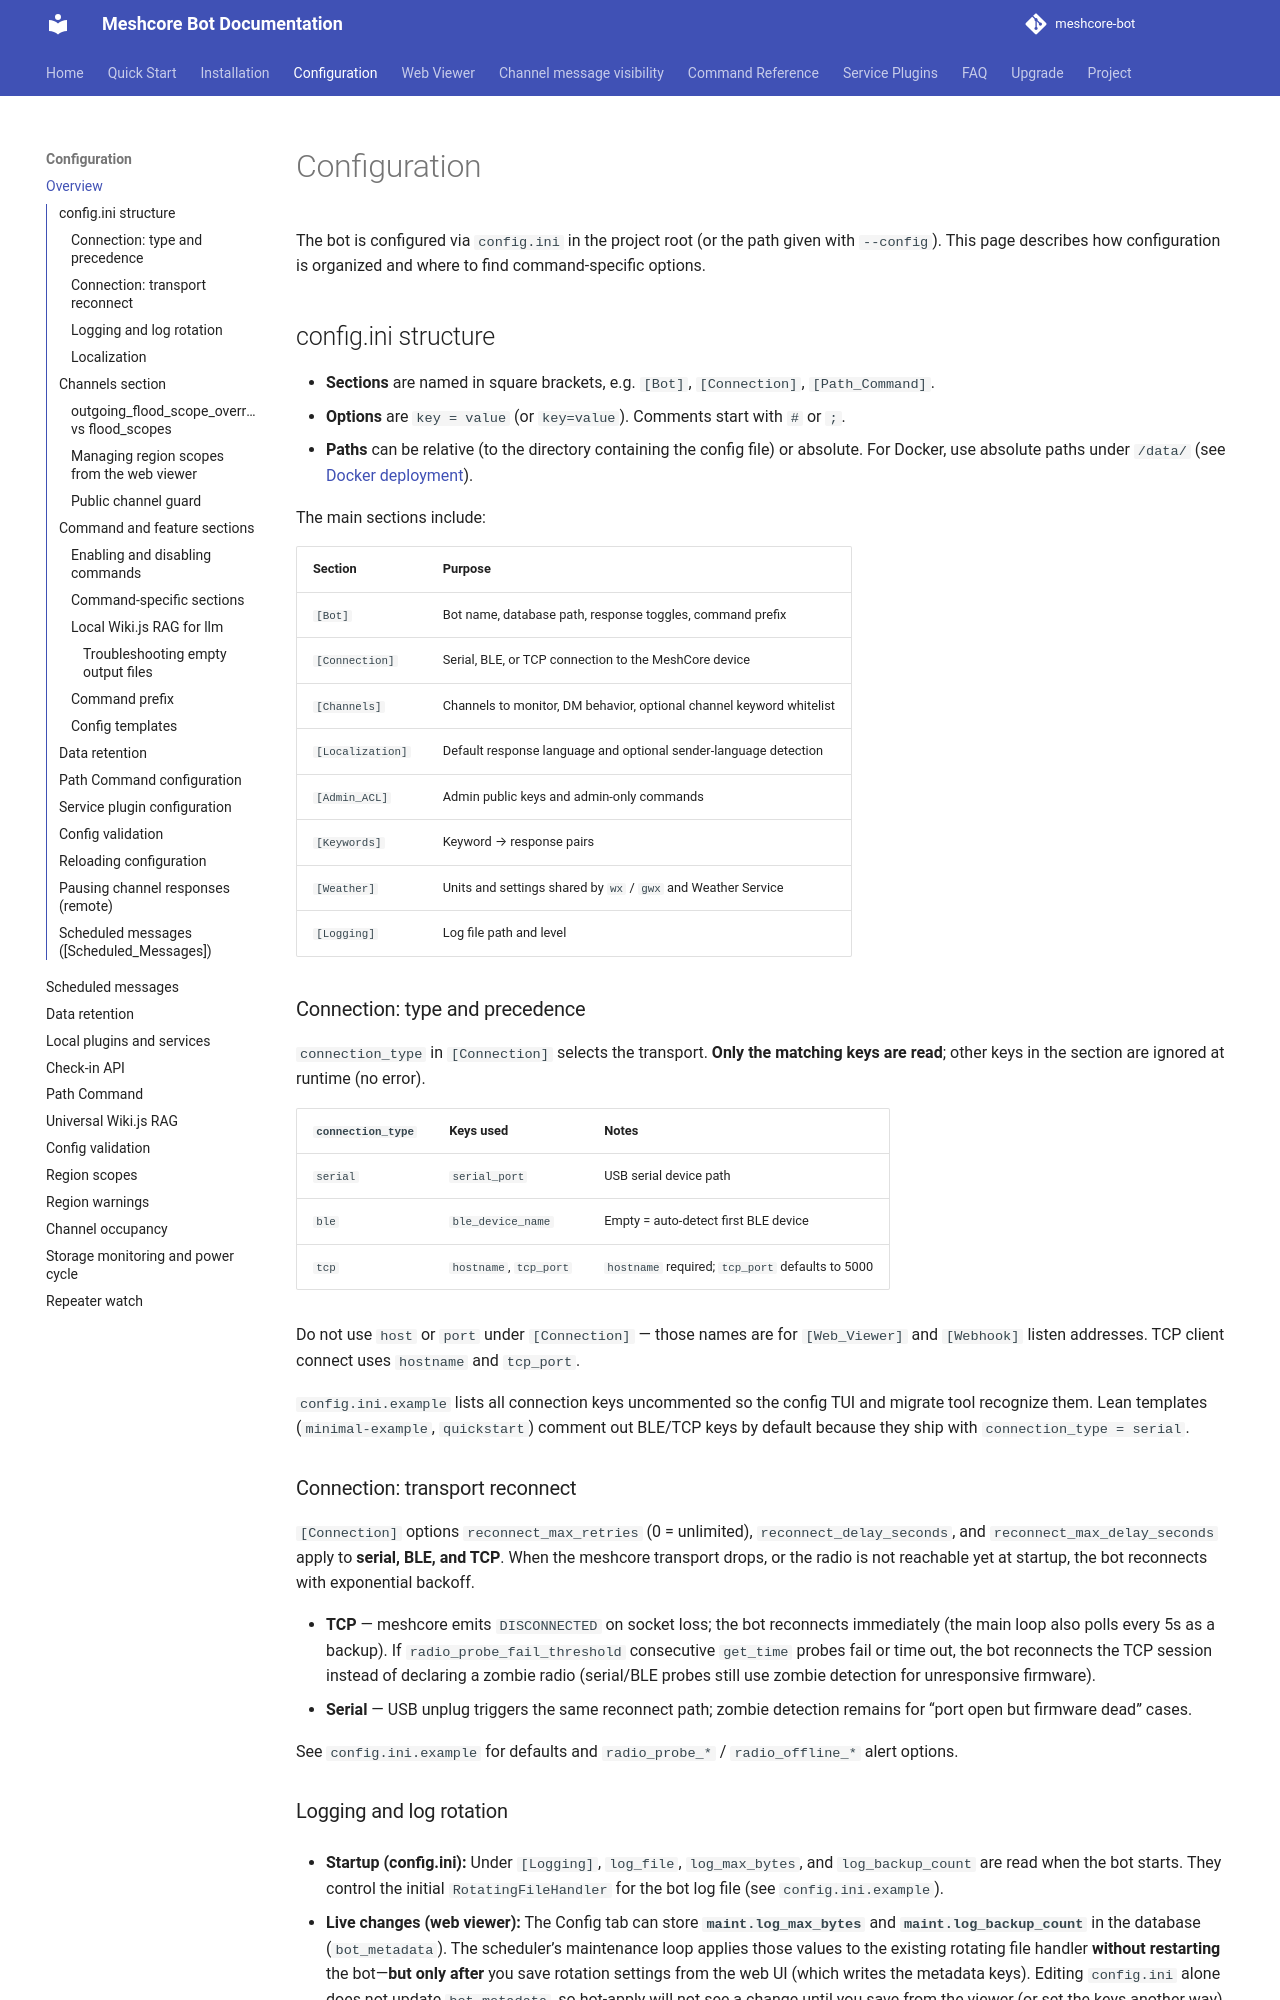

repository: Camousse88/meshcore-bot_Baliz · page: configuration/index.html · generator: mkdocs

# Configuration

The bot is configured via `config.ini` in the project root (or the path given with `--config`). This page describes how configuration is organized and where to find command-specific options.

## config.ini structure

- **Sections** are named in square brackets, e.g. `[Bot]`, `[Connection]`, `[Path_Command]`.
- **Options** are `key = value` (or `key=value`). Comments start with `#` or `;`.
- **Paths** can be relative (to the directory containing the config file) or absolute. For Docker, use absolute paths under `/data/` (see [Docker deployment](docker.md)).

The main sections include:

| Section | Purpose |
|--------|---------|
| `[Bot]` | Bot name, database path, response toggles, command prefix |
| `[Connection]` | Serial, BLE, or TCP connection to the MeshCore device |
| `[Channels]` | Channels to monitor, DM behavior, optional channel keyword whitelist |
| `[Localization]` | Default response language and optional sender-language detection |
| `[Admin_ACL]` | Admin public keys and admin-only commands |
| `[Keywords]` | Keyword → response pairs |
| `[Weather]` | Units and settings shared by `wx` / `gwx` and Weather Service |
| `[Logging]` | Log file path and level |

### Connection: type and precedence

`connection_type` in `[Connection]` selects the transport. **Only the matching keys are read**; other keys in the section are ignored at runtime (no error).

| `connection_type` | Keys used | Notes |
|-------------------|-----------|--------|
| `serial` | `serial_port` | USB serial device path |
| `ble` | `ble_device_name` | Empty = auto-detect first BLE device |
| `tcp` | `hostname`, `tcp_port` | `hostname` required; `tcp_port` defaults to 5000 |

Do not use `host` or `port` under `[Connection]` — those names are for `[Web_Viewer]` and `[Webhook]` listen addresses. TCP client connect uses `hostname` and `tcp_port`.

`config.ini.example` lists all connection keys uncommented so the config TUI and migrate tool recognize them. Lean templates (`minimal-example`, `quickstart`) comment out BLE/TCP keys by default because they ship with `connection_type = serial`.

### Connection: transport reconnect

`[Connection]` options `reconnect_max_retries` (0 = unlimited), `reconnect_delay_seconds`, and `reconnect_max_delay_seconds` apply to **serial, BLE, and TCP**. When the meshcore transport drops, the bot schedules reconnect with exponential backoff.

- **TCP** — meshcore emits `DISCONNECTED` on socket loss; the bot reconnects immediately (the main loop also polls every 5s as a backup). If `radio_probe_fail_threshold` consecutive `get_time` probes fail or time out, the bot reconnects the TCP session instead of declaring a zombie radio (serial/BLE probes still use zombie detection for unresponsive firmware).
- **Serial** — USB unplug triggers the same reconnect path; zombie detection remains for “port open but firmware dead” cases.

See `config.ini.example` for defaults and `radio_probe_*` / `radio_offline_*` alert options.

### Logging and log rotation

- **Startup (config.ini):** Under `[Logging]`, `log_file`, `log_max_bytes`, and `log_backup_count` are read when the bot starts. They control the initial `RotatingFileHandler` for the bot log file (see `config.ini.example`).

- **Live changes (web viewer):** The Config tab can store **`maint.log_max_bytes`** and **`maint.log_backup_count`** in the database (`bot_metadata`). The scheduler’s maintenance loop applies those values to the existing rotating file handler **without restarting** the bot—**but only after** you save rotation settings from the web UI (which writes the metadata keys). Editing `config.ini` alone does not update `bot_metadata`, so hot-apply will not see a change until you save from the viewer (or set the keys another way).

If you rely on config-file-only workflows, restart the bot after changing `[Logging]` rotation options.

### Localization

`[Localization] language` selects the bot's default translation catalog.
Set `auto_detect_language = true` to let greeting-style commands reply in the
sender's detected language when that translation is installed. Detection is
keyword-first so short mesh greetings such as `hola`, `bonjour`, and `hallo`
work without another dependency.

For statistical detection of longer messages, install the optional extra:

```bash
pip install "meshcore-bot[lang]"
```

Detection is opt-in and falls back to the configured default language whenever
the message is ambiguous, the detector is unavailable, or the corresponding
translation catalog is absent.
